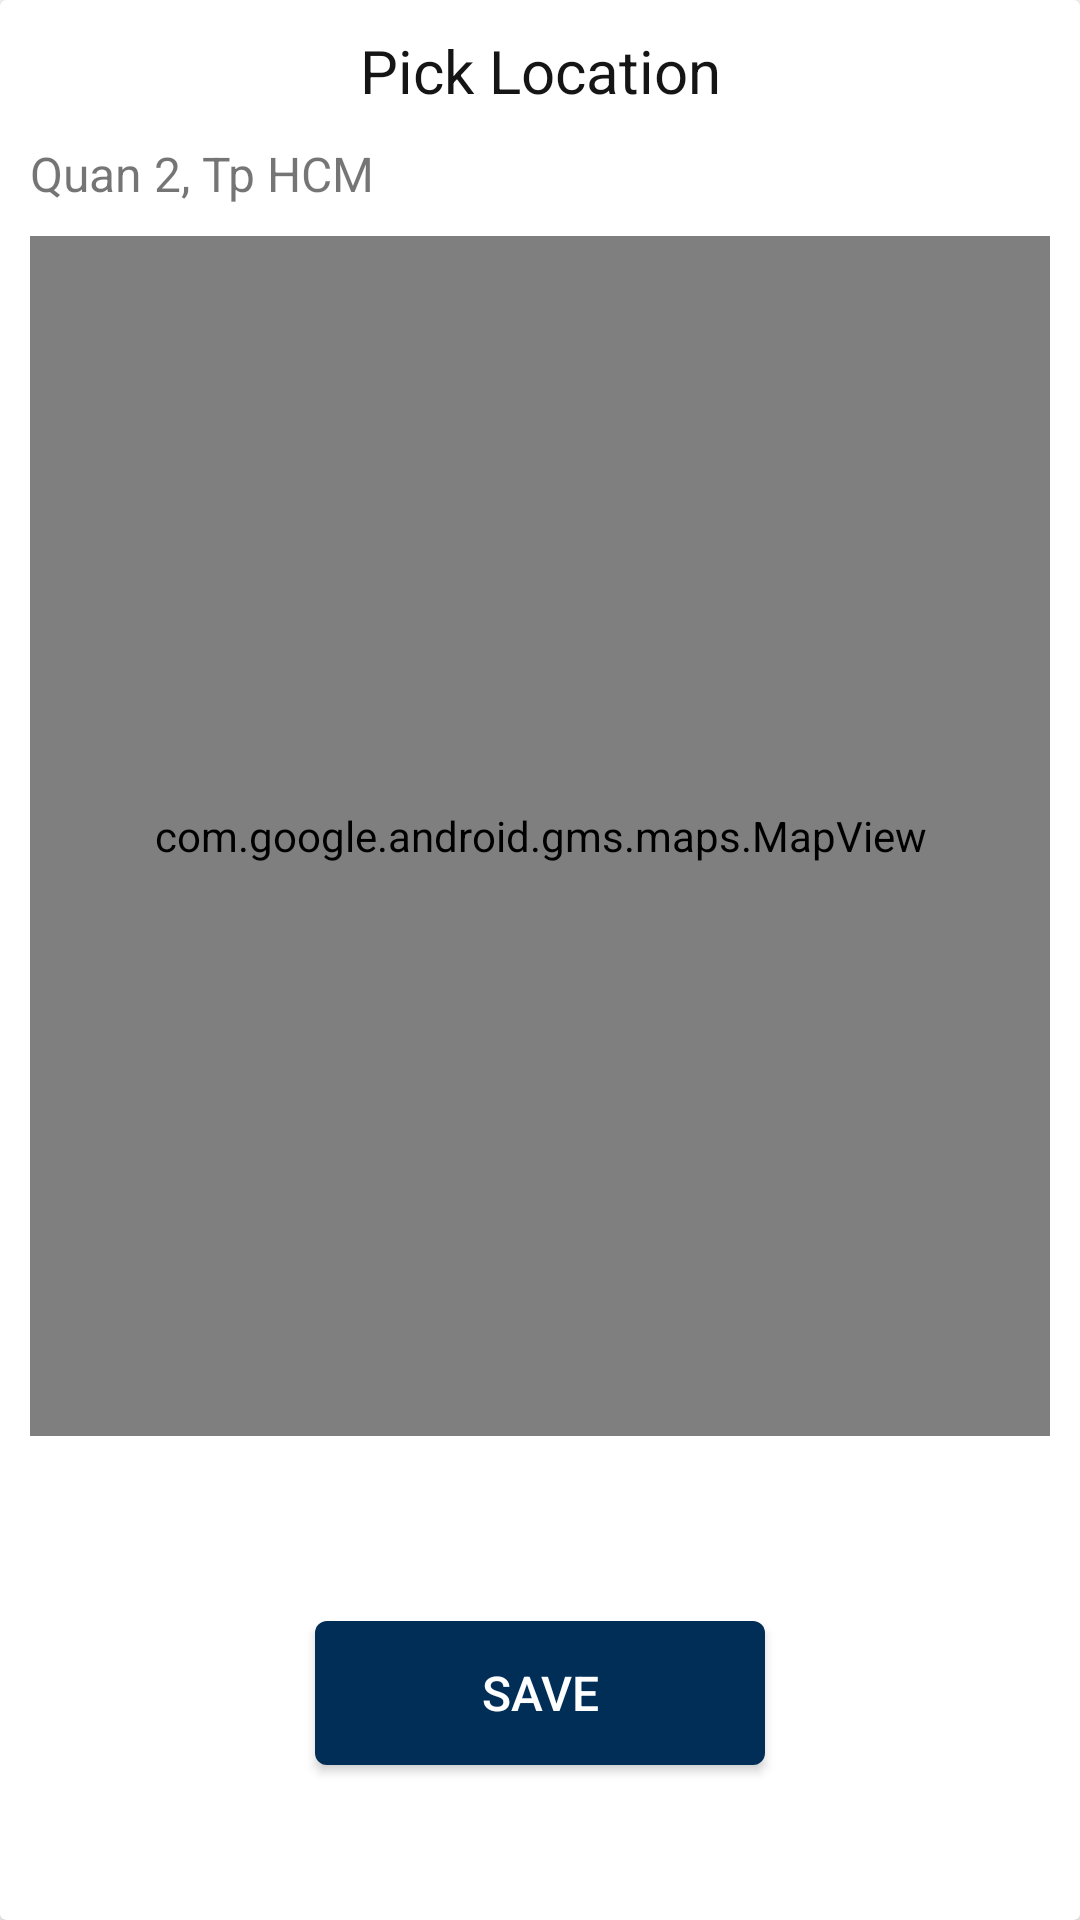

Here is an Android app screen rendered from its layout file. Give the layout XML and the strings, colors and styles it references.
<!-- AndroidManifest.xml: application theme Theme.MHike -->
<!-- res/layout/map_dialog.xml -->
<?xml version="1.0" encoding="utf-8"?>
    <androidx.cardview.widget.CardView xmlns:android="http://schemas.android.com/apk/res/android"
        xmlns:tools="http://schemas.android.com/tools"
        android:layout_width="match_parent"
        android:layout_height="wrap_content"
        app:layout_constraintTop_toTopOf="parent" xmlns:app="http://schemas.android.com/apk/res-auto">

        <androidx.constraintlayout.widget.ConstraintLayout
            android:layout_width="match_parent"
            android:layout_height="match_parent"
            tools:ignore="MissingConstraints">

            <TextView
                android:id="@+id/title"
                android:layout_width="wrap_content"
                android:layout_height="wrap_content"
                android:layout_marginTop="10dp"
                android:text="Pick Location"
                android:textColor="@color/black"
                android:textSize="20sp"
                app:layout_constraintEnd_toEndOf="parent"
                app:layout_constraintStart_toStartOf="parent"
                app:layout_constraintTop_toTopOf="parent" />

            <TextView
                android:id="@+id/locationTxt"
                android:layout_width="300dp"
                android:layout_height="wrap_content"
                android:layout_marginTop="10dp"
                android:text="Quan 2, Tp HCM"
                android:textAlignment="textStart"
                android:layout_marginStart="10dp"
                android:textSize="16sp"
                app:layout_constraintEnd_toEndOf="parent"
                app:layout_constraintHorizontal_bias="0"
                app:layout_constraintStart_toStartOf="parent"
                app:layout_constraintTop_toBottomOf="@+id/title" />

            <com.google.android.gms.maps.MapView
                android:id="@+id/mapView"
                android:layout_width="match_parent"
                android:layout_height="400dp"
                android:layout_marginStart="10dp"
                android:layout_marginEnd="10dp"
                android:layout_marginTop="10dp"
                app:layout_constraintEnd_toEndOf="parent"
                app:layout_constraintStart_toStartOf="parent"
                app:layout_constraintTop_toBottomOf="@+id/locationTxt">

            </com.google.android.gms.maps.MapView>

            <androidx.appcompat.widget.AppCompatButton
                android:id="@+id/saveBtn"
                android:layout_width="150dp"
                android:layout_height="wrap_content"
                android:text="Save"
                android:textColor="@color/white"
                android:textSize="16sp"
                android:layout_marginTop="20dp"
                android:layout_marginBottom="10dp"
                android:background="@drawable/round_corner"
                app:layout_constraintStart_toStartOf="parent"
                app:layout_constraintEnd_toEndOf="parent"
                app:layout_constraintTop_toBottomOf="@id/mapView"
                app:layout_constraintBottom_toBottomOf="parent"/>

        </androidx.constraintlayout.widget.ConstraintLayout>
    </androidx.cardview.widget.CardView>
<!-- resources referenced by this layout -->
<resources>
  <color name="black">#151515</color>
  <color name="white">#FFFFFFFF</color>
  <!-- drawable round_corner (drawable) -->
  <?xml version="1.0" encoding="utf-8"?>
  <shape xmlns:android="http://schemas.android.com/apk/res/android">
      <solid android:color="@color/buttonColor" />
      <corners android:radius="4dp" />
  </shape>
  <style name="Theme.MHike" parent="Theme.MaterialComponents.DayNight.DarkActionBar">
          
          <item name="colorPrimary">@color/purple_500</item>
          <item name="colorPrimaryVariant">@color/purple_700</item>
          <item name="colorOnPrimary">@color/white</item>
          
          <item name="colorSecondary">#000000</item>
          <item name="colorSecondaryVariant">#005DFF</item>
          <item name="colorOnSecondary">@color/black</item>
          
          <item name="android:statusBarColor">@color/buttonColor</item>
          
      </style>
  <color name="buttonColor">#FF002E57</color>
  <color name="purple_500">#001894</color>
  <color name="purple_700">#FF3700B3</color>
</resources>
